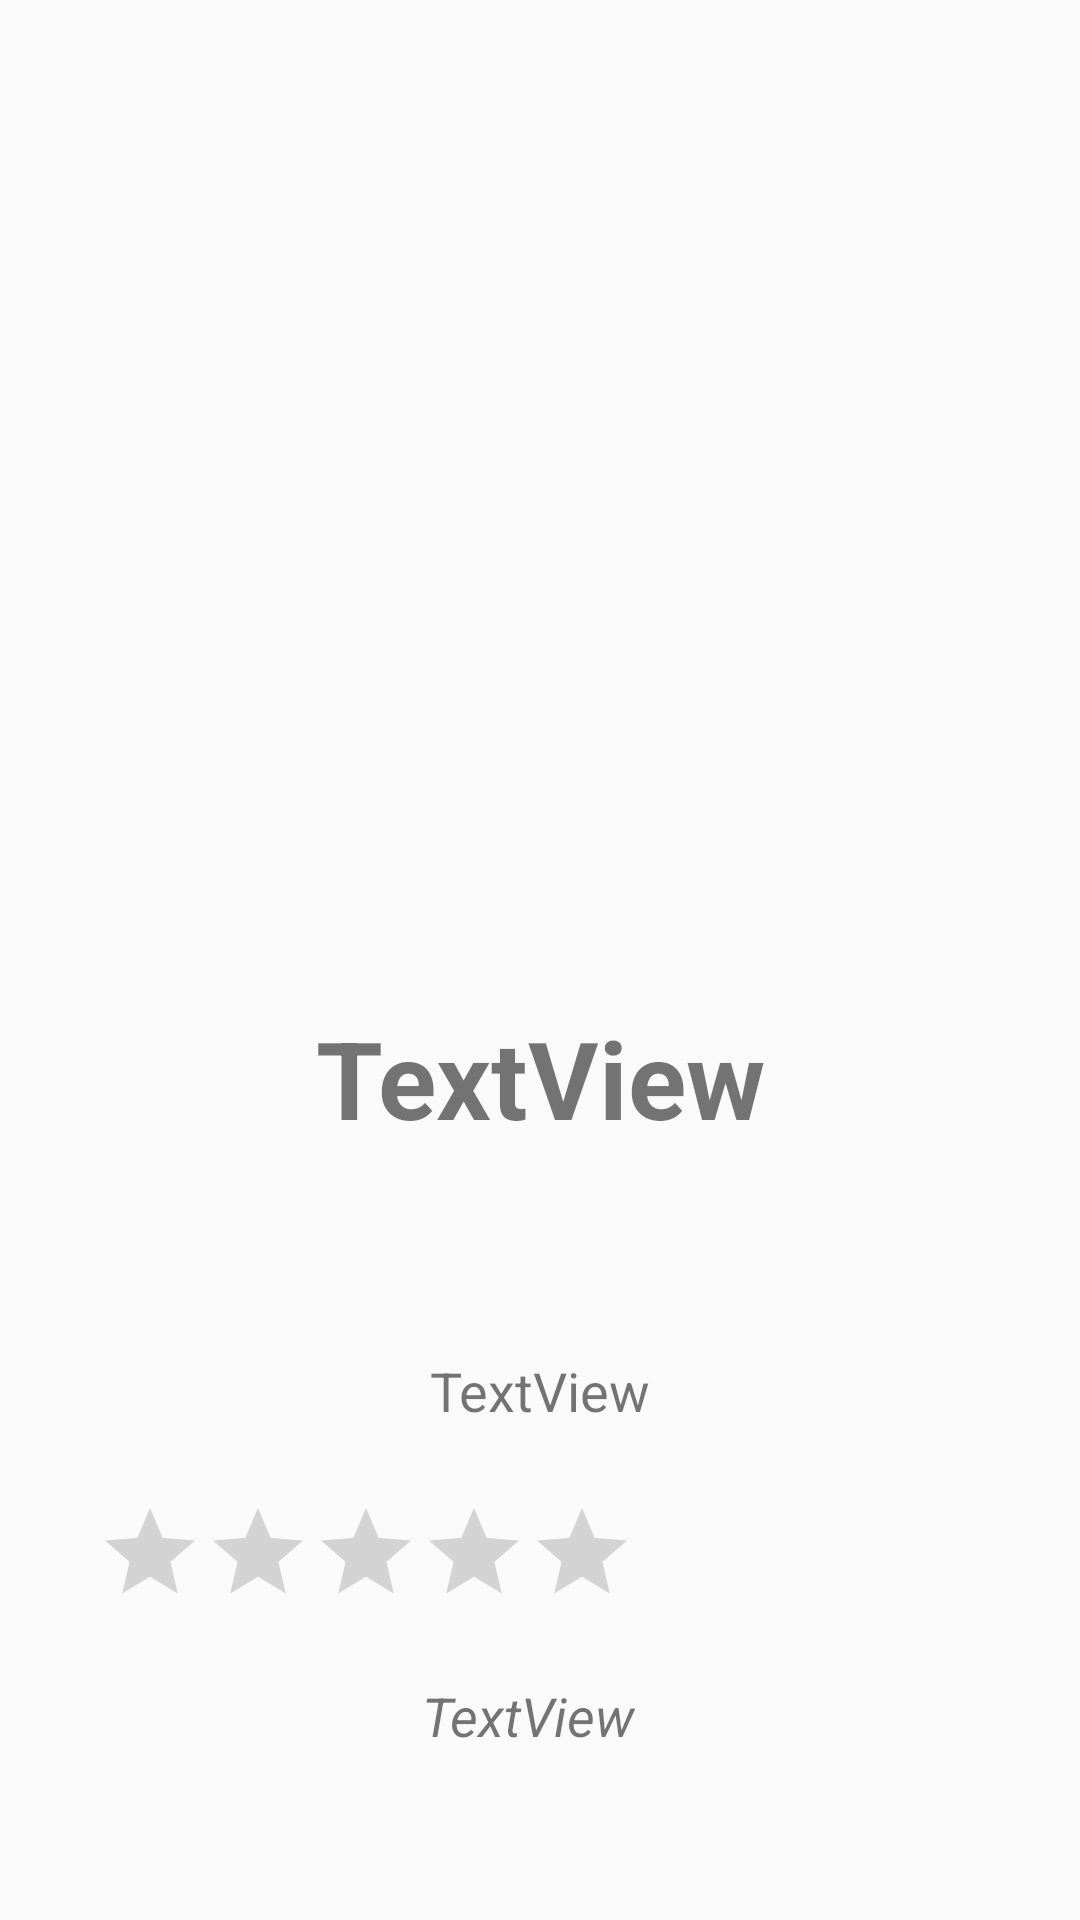

Here is an Android app screen rendered from its layout file. Give the layout XML and the strings, colors and styles it references.
<!-- AndroidManifest.xml: application theme AppTheme -->
<!-- res/layout/marker__location.xml -->
<?xml version="1.0" encoding="utf-8"?>
<android.support.constraint.ConstraintLayout
    xmlns:android="http://schemas.android.com/apk/res/android"
    xmlns:app="http://schemas.android.com/apk/res-auto"
    xmlns:tools="http://schemas.android.com/tools"
    android:layout_width="match_parent"
    android:layout_height="match_parent">

    <ImageView
        android:id="@+id/bigPhoto"
        android:layout_width="360dp"
        android:layout_height="275dp"
        android:layout_marginEnd="16dp"
        android:layout_marginStart="16dp"
        app:layout_constraintEnd_toEndOf="parent"
        app:layout_constraintStart_toStartOf="parent"
        app:layout_constraintTop_toTopOf="parent"
        app:srcCompat="@drawable/heart"
        android:contentDescription="TODO" />

    <TextView
        android:id="@+id/location_info_name_set"
        android:layout_width="wrap_content"
        android:layout_height="wrap_content"
        android:layout_marginBottom="8dp"
        android:layout_marginEnd="8dp"
        android:layout_marginStart="8dp"
        android:text="TextView"
        android:textAlignment="center"
        android:textSize="36sp"
        android:textStyle="bold"
        app:layout_constraintBottom_toTopOf="@+id/location_info_address_set"
        app:layout_constraintEnd_toEndOf="parent"
        app:layout_constraintStart_toStartOf="parent"
        app:layout_constraintTop_toBottomOf="@+id/bigPhoto" />

    <TextView
        android:id="@+id/location_info_address_set"
        android:layout_width="wrap_content"
        android:layout_height="wrap_content"
        android:layout_marginBottom="24dp"
        android:layout_marginEnd="8dp"
        android:layout_marginStart="8dp"
        android:text="TextView"
        android:textAlignment="center"
        android:textSize="18sp"
        app:layout_constraintBottom_toTopOf="@+id/location_info_ratingBar"
        app:layout_constraintEnd_toEndOf="parent"
        app:layout_constraintStart_toStartOf="parent" />

    <RatingBar
        android:id="@+id/location_info_ratingBar"
        style="@android:style/Widget.DeviceDefault.RatingBar.Indicator"
        android:layout_width="wrap_content"
        android:layout_height="wrap_content"
        android:layout_marginBottom="24dp"
        android:layout_marginStart="32dp"
        app:layout_constraintBottom_toTopOf="@+id/location_info_distance_set"
        app:layout_constraintStart_toStartOf="parent" />

    <TextView
        android:id="@+id/location_info_ratingNumber"
        android:layout_width="wrap_content"
        android:layout_height="wrap_content"
        android:layout_marginEnd="16dp"
        android:layout_marginTop="8dp"
        android:textSize="18sp"
        app:layout_constraintBottom_toBottomOf="@+id/location_info_ratingBar"
        app:layout_constraintEnd_toEndOf="parent"
        app:layout_constraintStart_toEndOf="@+id/location_info_ratingBar"
        app:layout_constraintTop_toTopOf="@+id/location_info_ratingBar" />

    <TextView
        android:id="@+id/location_info_distance_set"
        android:layout_width="wrap_content"
        android:layout_height="wrap_content"
        android:layout_marginBottom="24dp"
        android:layout_marginEnd="16dp"
        android:layout_marginStart="8dp"
        android:text="TextView"
        android:textSize="18sp"
        android:textStyle="italic"
        app:layout_constraintBottom_toTopOf="@+id/shareImage"
        app:layout_constraintEnd_toEndOf="parent"
        app:layout_constraintStart_toStartOf="parent" />

    <ImageView
        android:id="@+id/shareImage"
        android:layout_width="wrap_content"
        android:layout_height="wrap_content"
        android:layout_marginBottom="32dp"
        android:layout_marginEnd="8dp"
        android:layout_marginStart="8dp"
        android:visibility="visible"
        app:layout_constraintBottom_toBottomOf="parent"
        app:layout_constraintEnd_toEndOf="parent"
        app:layout_constraintStart_toStartOf="parent"
        app:srcCompat="@drawable/ic_share_variant_grey600_36dp"
        android:contentDescription="TODO" />

</android.support.constraint.ConstraintLayout>
<!-- resources referenced by this layout -->
<resources>
  <!-- drawable ic_share_variant_grey600_36dp: png bitmap (drawable-hdpi, 1510 bytes) -->
  <style name="AppTheme" parent="Theme.AppCompat.Light.DarkActionBar">
          
          <item name="colorPrimary">@color/colorBlack</item>
          <item name="colorPrimaryDark">@color/colorBlack</item>
          <item name="colorAccent">@color/colorAccent</item>
      </style>
  <color name="colorBlack">#000000</color>
  <color name="colorAccent">#FF4081</color>
</resources>
